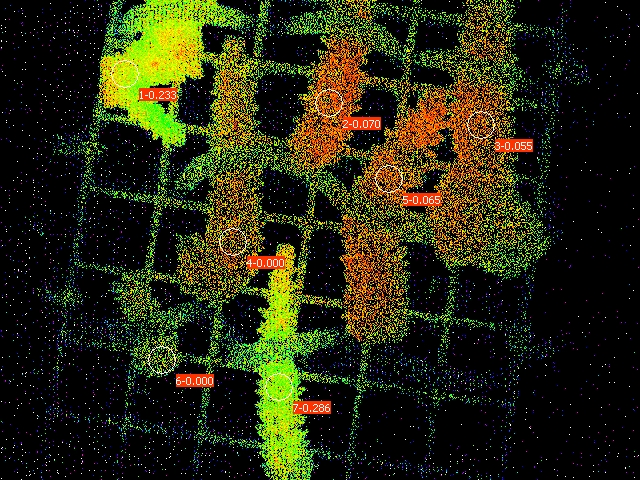

The table this chart was drawn from, first rows:
Date; Time; No.; PAR; F1; F2; F3; F4; F5; F6; F7; Fm'1; Fm'2; Fm'3; Fm'4; Fm'5; Fm'6; Fm'7; Y(II)1; Y(II)2; Y(II)3; Y(II)4; Y(II)5; Y(II)6
27.06.23; 20:06:32; 1; 0; 0.1369; 0.1105; 0.0841; 0.0591; 0.0850; 0.0308; 0.0694; 0.1784; 0.1188; 0.0890; 0.0621; 0.0909; 0.0327; 0.0973; 0.233; 0.070; 0.055; 0.000; 0.065; 0.000
